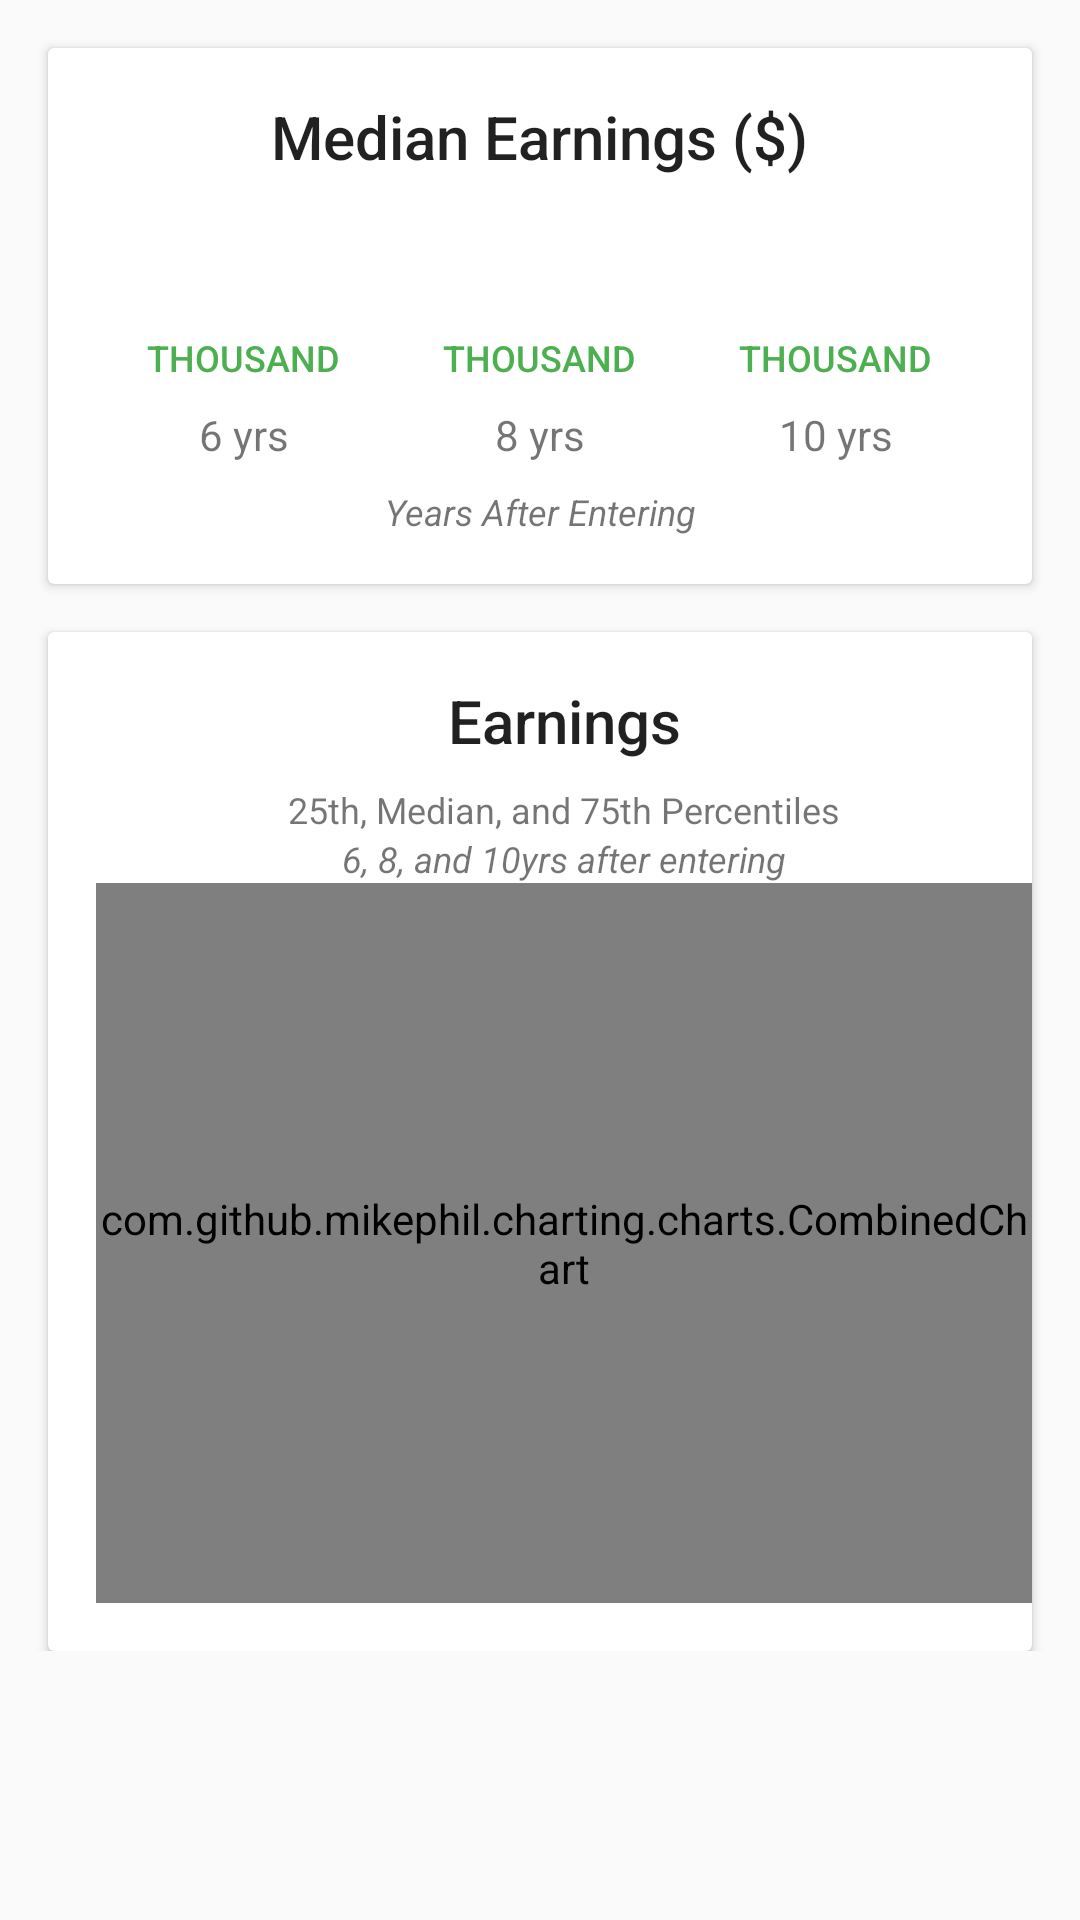

This screen was rendered from an Android layout file. Write that file and the resources it references.
<!-- AndroidManifest.xml: application theme AppTheme -->
<!-- res/layout/fragment_earnings.xml -->
<android.support.v4.widget.NestedScrollView xmlns:android="http://schemas.android.com/apk/res/android"
    xmlns:app="http://schemas.android.com/apk/res-auto"
    android:layout_width="fill_parent"
    android:layout_height="fill_parent"
    xmlns:tools="http://schemas.android.com/tools"
    app:layout_behavior="@string/appbar_scrolling_view_behavior"
    tools:context="com.scholar.dollar.android.dollarscholarbenlewis.fragments.EarningsFragment">

    <LinearLayout
        android:layout_width="match_parent"
        android:layout_height="match_parent"
        android:orientation="vertical">

        <include layout="@layout/include_earnings" />

        <android.support.v7.widget.CardView style="@style/cardview">

            <LinearLayout
                android:layout_width="match_parent"
                android:layout_height="match_parent"
                android:orientation="vertical"
                android:layout_marginBottom="@dimen/cardview_outer_margin"
                android:layout_marginStart="@dimen/cardview_outer_margin">

                <TextView
                    android:layout_width="match_parent"
                    android:layout_height="wrap_content"
                    android:gravity="center_horizontal"
                    android:paddingStart="@dimen/activity_horizontal_margin"
                    android:paddingEnd="@dimen/activity_horizontal_margin"
                    android:paddingTop="@dimen/activity_horizontal_margin"
                    android:text="@string/earnings"
                    android:paddingBottom="8dp"
                    android:textAppearance="@style/TextAppearance.AppCompat.Title" />
                <TextView
                    android:layout_width="match_parent"
                    android:layout_height="wrap_content"
                    android:gravity="center_horizontal"
                    android:text="@string/percentiles"
                    android:textSize="12sp"
                    android:textAppearance="@style/Base.TextAppearance.AppCompat.Small" />

                <TextView
                    android:layout_width="match_parent"
                    android:layout_height="wrap_content"
                    android:gravity="center_horizontal"
                    android:text="@string/six_eight_ten"
                    android:textStyle="italic"
                    android:textSize="12sp"
                    android:textAppearance="@style/Base.TextAppearance.AppCompat.Small" />


                <com.github.mikephil.charting.charts.CombinedChart
                    android:id="@+id/earnings_chart"
                    android:layout_width="match_parent"
                    android:layout_height="@dimen/bargraph_height" />
            </LinearLayout>
        </android.support.v7.widget.CardView>


    </LinearLayout>
</android.support.v4.widget.NestedScrollView>
<!-- res/layout/include_earnings.xml (included above) -->
<?xml version="1.0" encoding="utf-8"?>
<android.support.v7.widget.CardView xmlns:android="http://schemas.android.com/apk/res/android"
    android:id="@+id/detail_finance_cv"
    style="@style/cardview">

    <LinearLayout
        android:layout_width="match_parent"
        android:layout_height="match_parent"
        android:orientation="vertical"
        android:padding="16dp">

        <TextView
            android:id="@+id/detail_finance_tv"
            android:layout_width="wrap_content"
            android:layout_height="wrap_content"
            android:layout_gravity="center_horizontal"
            android:layout_marginBottom="16dp"
            android:text="@string/median_earnings"
            android:textAppearance="@style/TextAppearance.AppCompat.Title" />

        <include layout="@layout/include_circle_thousands" />


        <LinearLayout
            android:layout_width="match_parent"
            android:layout_height="wrap_content">

            <TextView
                android:layout_width="0dp"
                android:layout_height="match_parent"
                android:layout_gravity="center"
                android:layout_weight="1"
                android:gravity="center"
                android:padding="@dimen/thousand_margin"
                android:text="@string/six_yrs" />

            <TextView
                android:layout_width="0dp"
                android:layout_height="match_parent"
                android:layout_gravity="center"
                android:layout_weight="1"
                android:gravity="center"
                android:padding="@dimen/thousand_margin"
                android:text="@string/eight_yrs" />

            <TextView
                android:layout_width="0dp"
                android:layout_height="match_parent"
                android:layout_gravity="center"
                android:layout_weight="1"
                android:gravity="center"
                android:padding="@dimen/thousand_margin"
                android:text="@string/ten_yrs" />


        </LinearLayout>

        <TextView
            android:id="@+id/detail_earnings_tv"
            android:layout_width="match_parent"
            android:layout_height="match_parent"
            android:layout_gravity="center_horizontal"
            android:gravity="center"
            android:text="@string/years_after_entry"
            android:textAppearance="@style/TextAppearance.AppCompat.Small"
            android:textSize="12sp"
            android:textStyle="italic"/>


    </LinearLayout>

</android.support.v7.widget.CardView>
<!-- res/layout/include_circle_thousands.xml (included above) -->
<?xml version="1.0" encoding="utf-8"?>
<LinearLayout xmlns:android="http://schemas.android.com/apk/res/android"
    xmlns:tools="http://schemas.android.com/tools"
    android:layout_width="match_parent"
    android:layout_height="wrap_content"
    android:orientation="horizontal">

    <LinearLayout xmlns:tools="http://schemas.android.com/tools"
        android:layout_width="0dp"
        android:layout_height="wrap_content"
        android:layout_weight="1"
        android:orientation="vertical">

        <TextView
            android:id="@+id/earnings_6yrs_tv"
            style="@style/circle_style"
            tools:text="50" />

        <TextView style="@style/thousand_style" />
    </LinearLayout>


    <LinearLayout xmlns:tools="http://schemas.android.com/tools"
        android:layout_width="0dp"
        android:layout_height="wrap_content"
        android:layout_weight="1"
        android:orientation="vertical">

        <TextView
            android:id="@+id/earnings_8yrs_tv"
            style="@style/circle_style"
            tools:text="60" />

        <TextView style="@style/thousand_style" />


    </LinearLayout>


    <LinearLayout xmlns:tools="http://schemas.android.com/tools"
        android:layout_width="0dp"
        android:layout_height="wrap_content"
        android:layout_weight="1"
        android:orientation="vertical">

        <TextView
            android:id="@+id/earnings_10yrs_tv"
            style="@style/circle_style"
            tools:text="75" />

        <TextView style="@style/thousand_style" />

    </LinearLayout>

</LinearLayout>
<!-- resources referenced by this layout -->
<resources>
  <dimen name="activity_horizontal_margin">16dp</dimen>
  <dimen name="bargraph_height">240dp</dimen>
  <dimen name="cardview_outer_margin">16dp</dimen>
  <dimen name="thousand_margin">8dp</dimen>
  <string name="earnings">Earnings</string>
  <string name="eight_yrs">8 yrs</string>
  <string name="median_earnings">Median Earnings ($)</string>
  <string name="percentiles">25th, Median, and 75th Percentiles</string>
  <string name="six_eight_ten">6, 8, and 10yrs after entering</string>
  <string name="six_yrs">6 yrs</string>
  <string name="ten_yrs">10 yrs</string>
  <string name="years_after_entry">Years After Entering</string>
  <style name="cardview">
          <item name="android:layout_width">match_parent</item>
          <item name="android:layout_height">wrap_content</item>
          <item name="android:layout_marginTop">@dimen/cardview_outer_margin</item>
          <item name="android:layout_marginStart">@dimen/cardview_outer_margin</item>
          <item name="android:layout_marginEnd">@dimen/cardview_outer_margin</item>
  
  
      </style>
  <style name="circle_style">
      <item name="android:layout_width">@dimen/circle_radius</item>
      <item name="android:layout_height">@dimen/circle_radius</item>
      <item name="android:layout_gravity">center_horizontal</item>
      <item name="android:background">@drawable/circle</item>
      <item name="android:fontFamily">sans-serif-medium</item>
      <item name="android:gravity">center</item>
      <item name="android:textColor">@color/white</item>
      <item name="android:textSize">16sp</item>
  </style>
  <style name="thousand_style">
          <item name="android:layout_width">wrap_content</item>
          <item name="android:layout_height">wrap_content</item>
          <item name="android:layout_gravity">center_horizontal</item>
          <item name="android:fontFamily">sans-serif-medium</item>
          <item name="android:gravity">center</item>
          <item name="android:textColor">@color/colorPrimary</item>
          <item name="android:textSize">12sp</item>
          <item name="android:textAllCaps">true</item>
          <item name="android:text">@string/thousand</item>
      </style>
  <style name="AppTheme" parent="AppTheme.Base">
          <item name="android:windowDrawsSystemBarBackgrounds">true</item>
          <item name="android:statusBarColor">@android:color/transparent</item>
          <item name="android:windowContentTransitions">true</item>
      </style>
  <dimen name="circle_radius">36dp</dimen>
  <color name="white">#FFFFFF</color>
  <color name="colorPrimary">#4CAF50</color>
  <string name="thousand">Thousand</string>
  <style name="AppTheme.Base" parent="Theme.AppCompat.Light.NoActionBar">
          
          <item name="colorPrimary">@color/colorPrimary</item>
          <item name="colorPrimaryDark">@color/colorPrimaryDark</item>
          <item name="colorAccent">@color/colorAccent</item>
      </style>
  <color name="colorPrimaryDark">#388E3C</color>
  <color name="colorAccent">#FFEB3B</color>
</resources>
